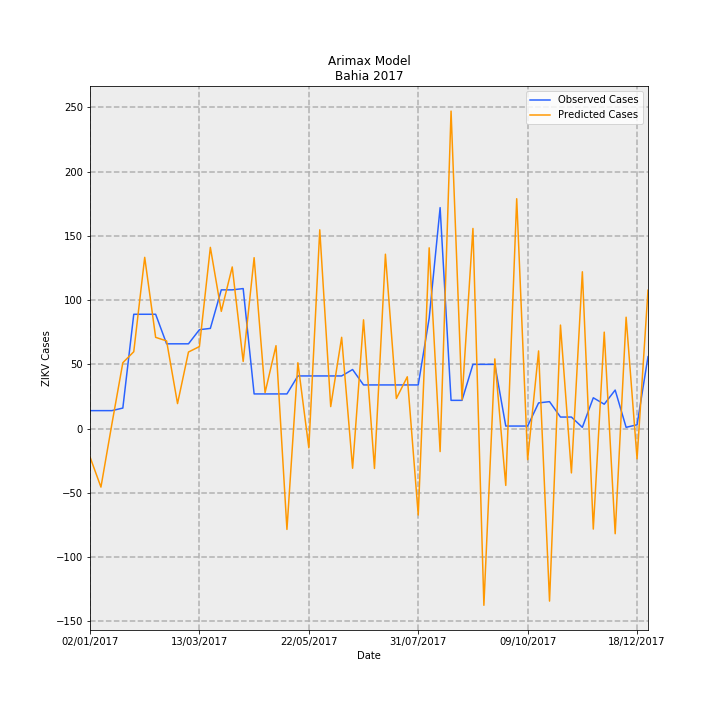

The data file committed next to this chart (first rows):
Date, predictions_incidence, observed_incidence, Predicted Cases, Observed Cases, error
02/01/2017, -0.1439, 0.09124, -22.08, 14.0, 36.08
09/01/2017, -0.2967, 0.09124, -45.52, 14.0, 59.52
16/01/2017, 0.02317, 0.09124, 3.555, 14.0, 10.45
23/01/2017, 0.3341, 0.1043, 51.27, 16.0, -35.27
30/01/2017, 0.3901, 0.58, 59.86, 89.0, 29.14
06/02/2017, 0.8687, 0.58, 133.3, 89.0, -44.3
13/02/2017, 0.4629, 0.58, 71.03, 89.0, 17.97
20/02/2017, 0.4449, 0.4301, 68.26, 66.0, -2.263
27/02/2017, 0.1269, 0.4301, 19.47, 66.0, 46.53
06/03/2017, 0.3885, 0.4301, 59.61, 66.0, 6.387
13/03/2017, 0.4162, 0.5018, 63.86, 77.0, 13.14
20/03/2017, 0.9193, 0.5083, 141.1, 78.0, -63.07
27/03/2017, 0.5948, 0.7038, 91.27, 108, 16.73
03/04/2017, 0.82, 0.7038, 125.8, 108, -17.83
10/04/2017, 0.3408, 0.7104, 52.29, 109.0, 56.71
17/04/2017, 0.8671, 0.176, 133.1, 27, -106.1
24/04/2017, 0.1824, 0.176, 27.98, 27, -0.9817
01/05/2017, 0.4207, 0.176, 64.55, 27, -37.55
08/05/2017, -0.5113, 0.176, -78.45, 27, 105.5
15/05/2017, 0.3342, 0.2672, 51.28, 41, -10.28
22/05/2017, -0.09761, 0.2672, -14.98, 41, 55.98
29/05/2017, 1.008, 0.2672, 154.7, 41, -113.7
05/06/2017, 0.1117, 0.2672, 17.15, 41, 23.85
12/06/2017, 0.4631, 0.2672, 71.06, 41, -30.06
19/06/2017, -0.201, 0.2998, -30.84, 46.0, 76.84
26/06/2017, 0.5519, 0.2216, 84.68, 34.0, -50.68
03/07/2017, -0.2022, 0.2216, -31.03, 34.0, 65.03
10/07/2017, 0.8847, 0.2216, 135.7, 34.0, -101.7
17/07/2017, 0.1528, 0.2216, 23.44, 34.0, 10.56
24/07/2017, 0.2629, 0.2216, 40.34, 34.0, -6.342
31/07/2017, -0.4382, 0.2216, -67.24, 34.0, 101.2
07/08/2017, 0.9171, 0.5605, 140.7, 86.0, -54.72
14/08/2017, -0.1165, 1.121, -17.87, 172.0, 189.9
21/08/2017, 1.611, 0.1434, 247.1, 22.0, -225.1
28/08/2017, 0.1464, 0.1434, 22.46, 22.0, -0.4623
04/09/2017, 1.015, 0.3259, 155.8, 50.0, -105.8
11/09/2017, -0.8962, 0.3259, -137.5, 50.0, 187.5
18/09/2017, 0.3536, 0.3259, 54.26, 50.0, -4.256
25/09/2017, -0.2881, 0.01303, -44.21, 2.0, 46.21
02/10/2017, 1.166, 0.01303, 178.9, 2.0, -176.9
09/10/2017, -0.1573, 0.01303, -24.14, 2.0, 26.14
16/10/2017, 0.3941, 0.1303, 60.48, 20.0, -40.48
23/10/2017, -0.8749, 0.1369, -134.2, 21.0, 155.2
30/10/2017, 0.5252, 0.05865, 80.59, 9.0, -71.59
06/11/2017, -0.2247, 0.05865, -34.49, 9.0, 43.49
13/11/2017, 0.7955, 0.006517, 122.1, 1.0, -121.1
20/11/2017, -0.5095, 0.1564, -78.19, 24.0, 102.2
27/11/2017, 0.4894, 0.1238, 75.09, 19.0, -56.09
04/12/2017, -0.5331, 0.1955, -81.8, 30, 111.8
11/12/2017, 0.5651, 0.006517, 86.71, 1.0, -85.71
18/12/2017, -0.1532, 0.01955, -23.51, 3.0, 26.51
25/12/2017, 0.702, 0.365, 107.7, 56.0, -51.72
